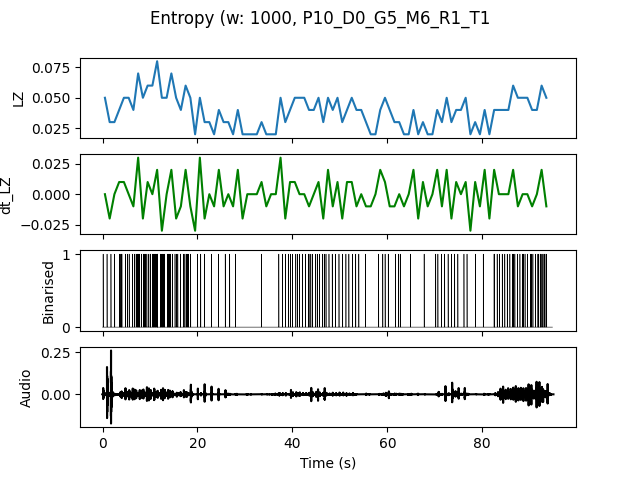

Source data for this figure (header and first rows):
, t0, LZ, dt_LZ, IOI
0.0, 0.0, 0.04983, 0.0, 0.5
1.0, 1.0, 0.0299, -0.01993, 1.0
2.0, 2.0, 0.0299, 0.0, 1.0
3.0, 3.0, 0.03986, 0.009966, 0.3333
4.0, 4.0, 0.04983, 0.009966, 0.5
5.0, 5.0, 0.04983, 0.0, 0.5
6.0, 6.0, 0.03986, -0.009966, 0.5
7.0, 7.0, 0.06976, 0.0299, 0.2
8.0, 8.0, 0.04983, -0.01993, 0.3333
9.0, 9.0, 0.05979, 0.009966, 0.3333
10.0, 10.0, 0.05979, 0.0, 0.2
11.0, 11.0, 0.07973, 0.01993, 0.2
12.0, 12.0, 0.04983, -0.0299, 0.2
13.0, 13.0, 0.04983, 0.0, 0.3333
14.0, 14.0, 0.06976, 0.01993, 0.25
15.0, 15.0, 0.04983, -0.01993, 0.3333
16.0, 16.0, 0.03986, -0.009966, 0.5
17.0, 17.0, 0.05979, 0.01993, 0.25
18.0, 18.0, 0.04983, -0.009966, 0.5
19.0, 19.0, 0.01993, -0.0299, 0.0
20.0, 20.0, 0.04983, 0.0299, 0.5
21.0, 21.0, 0.0299, -0.01993, 1.0
22.0, 22.0, 0.0299, 0.0, 1.0
23.0, 23.0, 0.01993, -0.009966, 0.0
24.0, 24.0, 0.03986, 0.01993, 1.0
25.0, 25.0, 0.0299, -0.009966, 1.0
26.0, 26.0, 0.0299, 0.0, 1.0
27.0, 27.0, 0.01993, -0.009966, 0.0
28.0, 28.0, 0.03986, 0.01993, 1.0
29.0, 29.0, 0.01993, -0.01993, 0.0
30.0, 30.0, 0.01993, 0.0, 0.0
31.0, 31.0, 0.01993, 0.0, 0.0
32.0, 32.0, 0.01993, 0.0, 0.0
33.0, 33.0, 0.0299, 0.009966, 1.0
34.0, 34.0, 0.01993, -0.009966, 0.0
35.0, 35.0, 0.01993, 0.0, 0.0
36.0, 36.0, 0.01993, 0.0, 0.0
37.0, 37.0, 0.04983, 0.0299, 0.5
38.0, 38.0, 0.0299, -0.01993, 1.0
39.0, 39.0, 0.03986, 0.009966, 0.5
40.0, 40.0, 0.04983, 0.009966, 0.5
41.0, 41.0, 0.04983, 0.0, 0.5
42.0, 42.0, 0.04983, 0.0, 0.5
43.0, 43.0, 0.03986, -0.009966, 0.3333
44.0, 44.0, 0.03986, 0.0, 1.0
45.0, 45.0, 0.04983, 0.009966, 0.3333
46.0, 46.0, 0.0299, -0.01993, 0.5
47.0, 47.0, 0.04983, 0.01993, 0.5
48.0, 48.0, 0.03986, -0.009966, 1.0
49.0, 49.0, 0.04983, 0.009966, 0.5
50.0, 50.0, 0.0299, -0.01993, 1.0
51.0, 51.0, 0.03986, 0.009966, 1.0
52.0, 52.0, 0.04983, 0.009966, 0.5
53.0, 53.0, 0.03986, -0.009966, 1.0
54.0, 54.0, 0.03986, 0.0, 1.0
55.0, 55.0, 0.0299, -0.009966, 1.0
56.0, 56.0, 0.01993, -0.009966, 0.0
57.0, 57.0, 0.01993, 0.0, 0.0
58.0, 58.0, 0.03986, 0.01993, 1.0
59.0, 59.0, 0.04983, 0.009966, 0.5
... 34 more rows
